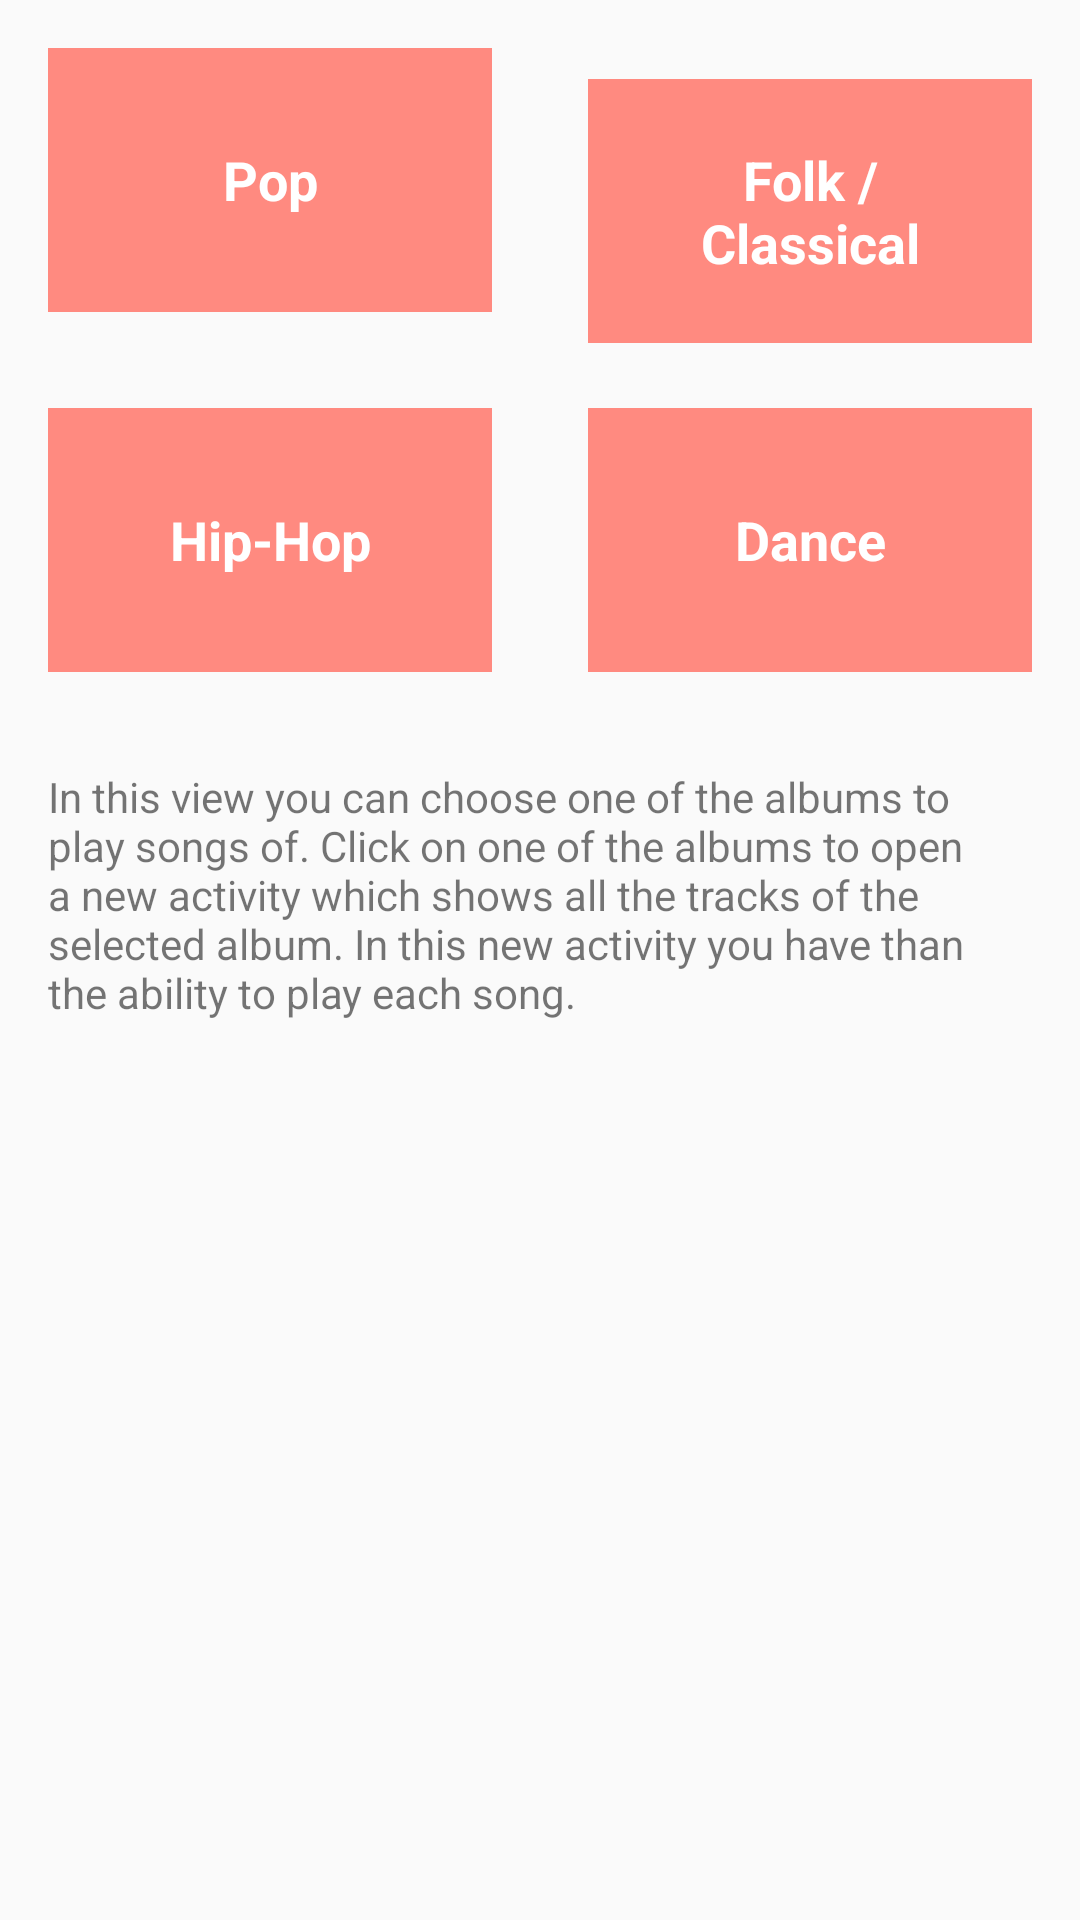

Write the Android layout XML for this screen, with the resource values it uses.
<!-- AndroidManifest.xml: application theme AppTheme -->
<!-- res/layout/activity_genre.xml -->
<?xml version="1.0" encoding="utf-8"?>
<ScrollView xmlns:android="http://schemas.android.com/apk/res/android"
    xmlns:tools="http://schemas.android.com/tools"
    android:id="@+id/activity_tags"
    android:layout_width="match_parent"
    android:layout_height="match_parent"
    tools:context="io.volcain.android.birdie.GenreActivity">

    <RelativeLayout
        android:layout_width="match_parent"
        android:layout_height="wrap_content">

        <LinearLayout
            android:id="@+id/category_1"
            style="@style/LinearLayoutHorizontalStyle">

            <TextView
                android:id="@+id/genre_1"
                style="@style/CategoryStyle"
                android:onClick="startActivity"
                android:tag="@string/genre_1"
                android:text="@string/genre_1" />

            <TextView
                android:id="@+id/genre_2"
                style="@style/CategoryStyle"
                android:onClick="startActivity"
                android:tag="@string/genre_2"
                android:text="@string/genre_2" />
        </LinearLayout>

        <LinearLayout
            android:id="@+id/category_2"
            style="@style/LinearLayoutHorizontalStyle"
            android:layout_below="@id/category_1">

            <TextView
                android:id="@+id/genre_3"
                style="@style/CategoryStyle"
                android:onClick="startActivity"
                android:tag="@string/genre_3"
                android:text="@string/genre_3" />

            <TextView
                android:id="@+id/genre_4"
                style="@style/CategoryStyle"
                android:onClick="startActivity"
                android:tag="@string/genre_4"
                android:text="@string/genre_4" />
        </LinearLayout>

        <LinearLayout
            style="@style/LinearLayoutHorizontalStyle"
            android:layout_below="@id/category_2">

            <TextView
                style="@style/TextDescriptionStyle"
                android:text="@string/activity_album_desc" />
        </LinearLayout>
    </RelativeLayout>

</ScrollView>
<!-- resources referenced by this layout -->
<resources>
  <string name="activity_album_desc">In this view you can choose one of the albums to play songs of. Click on one of the albums to open a new activity which shows all the tracks of the selected album. In this new activity you have than the ability to play each song.</string>
  <string name="genre_1">Pop</string>
  <string name="genre_2">Folk / Classical</string>
  <string name="genre_3">Hip-Hop</string>
  <string name="genre_4">Dance</string>
  <style name="CategoryStyle">
          <item name="android:layout_width">match_parent</item>
          <item name="android:layout_height">@dimen/category_height</item>
          <item name="android:gravity">center</item>
          <item name="android:layout_weight">1</item>
          <item name="android:padding">16dp</item>
          <item name="android:background">@color/color_category</item>
          <item name="android:textColor">@android:color/white</item>
          <item name="android:textStyle">bold</item>
          <item name="android:layout_margin">16dp</item>
          <item name="android:textAppearance">@style/TextAppearance.AppCompat.Medium</item>
      </style>
  <style name="LinearLayoutHorizontalStyle">
          <item name="android:layout_height">match_parent</item>
          <item name="android:layout_width">match_parent</item>
          <item name="android:orientation">horizontal</item>
      </style>
  <style name="TextDescriptionStyle">
          <item name="android:layout_height">match_parent</item>
          <item name="android:layout_width">wrap_content</item>
          <item name="android:layout_margin">16dp</item>
      </style>
  <style name="AppTheme" parent="Theme.AppCompat.Light.DarkActionBar">
          
          <item name="colorPrimary">@color/color_primary</item>
          <item name="colorPrimaryDark">@color/color_primary_dark</item>
          <item name="colorAccent">@color/color_accent</item>
      </style>
  <dimen name="category_height">88dp</dimen>
  <color name="color_category">#FF8A80</color>
  <color name="color_primary">#F44336</color>
  <color name="color_primary_dark">#D32F2F</color>
  <color name="color_accent">#263238</color>
</resources>
